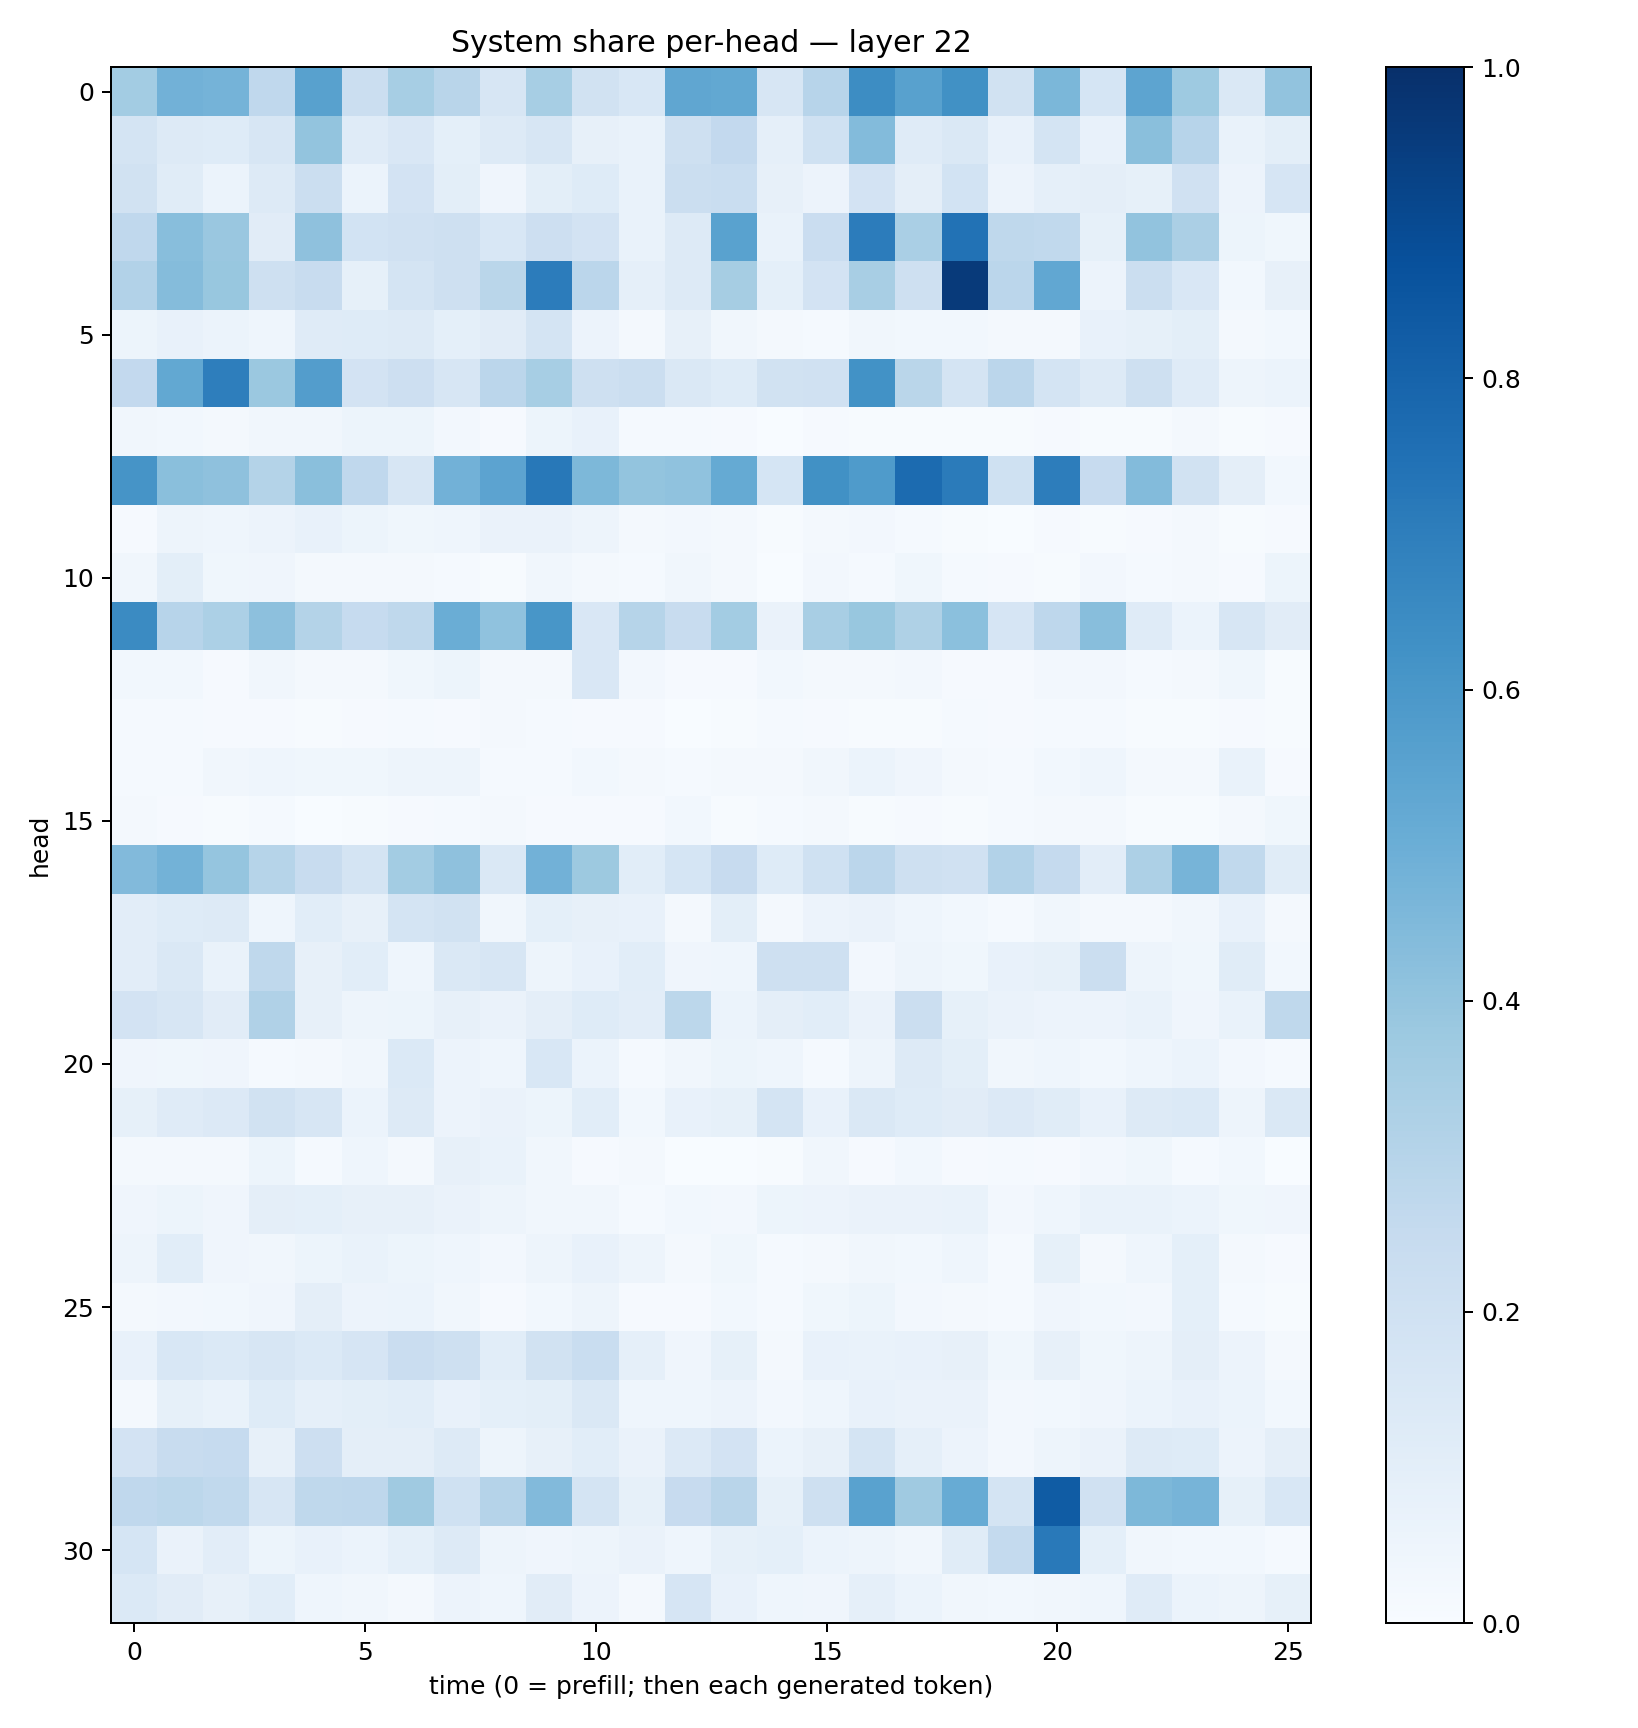

Values plotted in this chart, from the file beside it:
0.35665604, 0.48154452, 0.47492853, 0.26635295, 0.5564529, 0.22212364, 0.34640247, 0.2925835, 0.15843782, 0.34736058, 0.19379807, 0.15617436, 0.53367954, 0.5269963, 0.16293466, 0.2950288, 0.6429058, 0.5580081, 0.6272546, 0.19182843, 0.4589422, 0.16859008, 0.5397068, 0.37199566
0.1744, 0.1305, 0.1232, 0.1607, 0.3989, 0.1194, 0.1497, 0.0902, 0.1272, 0.1641, 0.08164, 0.06763, 0.2091, 0.2603, 0.08656, 0.1992, 0.4375, 0.1199, 0.1464, 0.07632, 0.1735, 0.07425, 0.4241, 0.294
0.1899, 0.1163, 0.05877, 0.1308, 0.2243, 0.06095, 0.1799, 0.1008, 0.04183, 0.09813, 0.1213, 0.06852, 0.2246, 0.2343, 0.07982, 0.05686, 0.1814, 0.09721, 0.1844, 0.05683, 0.08835, 0.09689, 0.08382, 0.197
0.2682, 0.4296, 0.3843, 0.11, 0.4116, 0.1855, 0.1967, 0.2061, 0.1555, 0.2139, 0.1816, 0.06765, 0.1261, 0.5516, 0.06834, 0.2288, 0.7051, 0.3384, 0.7455, 0.272, 0.2627, 0.08571, 0.4038, 0.3354
0.309, 0.4351, 0.39, 0.2041, 0.2356, 0.08363, 0.1753, 0.2085, 0.288, 0.7047, 0.2841, 0.08701, 0.1283, 0.351, 0.09336, 0.1812, 0.3421, 0.204, 0.9575, 0.282, 0.5306, 0.05509, 0.2226, 0.149
0.0515, 0.07629, 0.061, 0.04392, 0.121, 0.1232, 0.1275, 0.09357, 0.1116, 0.175, 0.05718, 0.01921, 0.07858, 0.03493, 0.01654, 0.01444, 0.03142, 0.02932, 0.02881, 0.01762, 0.02316, 0.07202, 0.08506, 0.1015
0.259, 0.5258, 0.6966, 0.3825, 0.5738, 0.1831, 0.2142, 0.1564, 0.2814, 0.3443, 0.2102, 0.2218, 0.1418, 0.1214, 0.1877, 0.1983, 0.6223, 0.2854, 0.1721, 0.2823, 0.1742, 0.127, 0.2036, 0.12
0.03445, 0.02772, 0.02287, 0.03382, 0.03201, 0.05448, 0.05391, 0.02465, 0.01168, 0.0537, 0.07195, 0.01447, 0.01321, 0.009144, 0.002996, 0.009048, 0.007238, 0.007022, 0.007528, 0.004018, 0.01101, 0.004176, 0.004174, 0.0195
0.6126, 0.4257, 0.4116, 0.3069, 0.4251, 0.2665, 0.1595, 0.4842, 0.5467, 0.7222, 0.4546, 0.3996, 0.4096, 0.516, 0.1703, 0.6257, 0.5821, 0.7696, 0.7108, 0.2022, 0.7026, 0.2439, 0.4382, 0.1941
0.01115, 0.04976, 0.04551, 0.05669, 0.07369, 0.05451, 0.03858, 0.04532, 0.06606, 0.06279, 0.04822, 0.01883, 0.02503, 0.01578, 0.007108, 0.02168, 0.02391, 0.0153, 0.005721, 0.003111, 0.008216, 0.005016, 0.009251, 0.02343
0.03503, 0.1008, 0.03719, 0.04152, 0.01592, 0.02217, 0.01572, 0.01437, 0.006768, 0.03157, 0.02089, 0.014, 0.03298, 0.02226, 0.0009801, 0.02572, 0.01295, 0.03735, 0.01489, 0.007816, 0.007102, 0.02557, 0.01278, 0.01931
0.6523, 0.2932, 0.3291, 0.4146, 0.3067, 0.2485, 0.2725, 0.5011, 0.4077, 0.6019, 0.1518, 0.2978, 0.2413, 0.3557, 0.06254, 0.3415, 0.3867, 0.3218, 0.4196, 0.167, 0.2753, 0.4294, 0.1185, 0.06226
0.02968, 0.03025, 0.01097, 0.03468, 0.01735, 0.01728, 0.03541, 0.05329, 0.01748, 0.01734, 0.1487, 0.02588, 0.01113, 0.0101, 0.02782, 0.02129, 0.02018, 0.02475, 0.009355, 0.009161, 0.02349, 0.0243, 0.01389, 0.01712
0.01418, 0.01546, 0.008264, 0.01046, 0.005963, 0.007977, 0.01201, 0.009387, 0.01884, 0.0152, 0.009343, 0.009617, 0.003835, 0.005867, 0.01182, 0.008398, 0.007403, 0.007202, 0.01211, 0.0102, 0.01553, 0.01328, 0.006116, 0.00571
0.01451, 0.0119, 0.03181, 0.04646, 0.03733, 0.03525, 0.04826, 0.04824, 0.01309, 0.01241, 0.02895, 0.0184, 0.01307, 0.01653, 0.01823, 0.03241, 0.05867, 0.04129, 0.01895, 0.01381, 0.02925, 0.04581, 0.0164, 0.02181
0.01802, 0.01086, 0.004636, 0.01414, 0.00376, 0.007114, 0.0117, 0.0142, 0.01924, 0.009762, 0.009565, 0.01074, 0.02925, 0.006623, 0.01502, 0.01649, 0.00563, 0.008341, 0.007019, 0.01473, 0.01867, 0.01608, 0.004308, 0.006154
0.4419, 0.4785, 0.3977, 0.3006, 0.2346, 0.1755, 0.3555, 0.413, 0.141, 0.4806, 0.3764, 0.1082, 0.1708, 0.2427, 0.1225, 0.1993, 0.285, 0.2092, 0.1988, 0.3091, 0.2511, 0.102, 0.3256, 0.4725
0.105, 0.1212, 0.1292, 0.04451, 0.1055, 0.08054, 0.1784, 0.19, 0.0318, 0.09052, 0.07922, 0.07365, 0.02245, 0.09902, 0.01598, 0.05577, 0.06359, 0.04618, 0.03094, 0.01454, 0.03248, 0.0189, 0.01684, 0.03228
0.1016, 0.1445, 0.06652, 0.2734, 0.08179, 0.109, 0.04607, 0.1459, 0.1592, 0.04689, 0.07801, 0.1077, 0.04293, 0.04608, 0.2104, 0.2035, 0.0239, 0.04763, 0.03653, 0.07635, 0.08389, 0.2226, 0.048, 0.03676
0.1803, 0.1617, 0.111, 0.3199, 0.08062, 0.05065, 0.05195, 0.0796, 0.06261, 0.09631, 0.1225, 0.1024, 0.2784, 0.06131, 0.09715, 0.108, 0.06468, 0.2208, 0.08297, 0.0655, 0.0555, 0.058, 0.07007, 0.03993
0.04034, 0.03616, 0.04023, 0.01366, 0.0204, 0.03403, 0.1399, 0.05532, 0.04444, 0.1534, 0.06107, 0.01384, 0.03497, 0.0531, 0.04625, 0.01289, 0.04744, 0.1276, 0.1002, 0.03207, 0.04592, 0.02766, 0.04415, 0.06135
0.08466, 0.1173, 0.1335, 0.19, 0.1577, 0.0612, 0.1271, 0.05568, 0.06426, 0.05405, 0.1078, 0.02908, 0.07555, 0.08355, 0.1785, 0.07143, 0.1438, 0.1242, 0.1118, 0.1357, 0.116, 0.07804, 0.1268, 0.1396
0.01988, 0.02157, 0.01907, 0.05349, 0.01416, 0.04641, 0.02226, 0.07912, 0.06813, 0.03431, 0.01075, 0.01753, 0.003446, 0.00378, 0.004032, 0.03322, 0.009483, 0.02843, 0.008982, 0.01276, 0.007907, 0.02348, 0.03677, 0.0129
0.03978, 0.05286, 0.03975, 0.09488, 0.09164, 0.08085, 0.07831, 0.06566, 0.05056, 0.03192, 0.0331, 0.01536, 0.02755, 0.02393, 0.05349, 0.05783, 0.06306, 0.06399, 0.06957, 0.02717, 0.04449, 0.06866, 0.06725, 0.06046
0.04741, 0.1062, 0.04062, 0.03278, 0.05385, 0.06833, 0.0537, 0.0468, 0.02485, 0.0488, 0.07053, 0.04847, 0.0226, 0.03645, 0.01205, 0.01944, 0.03171, 0.02979, 0.04462, 0.01548, 0.08545, 0.02103, 0.04358, 0.09036
0.02259, 0.02717, 0.03081, 0.04006, 0.09391, 0.0574, 0.05912, 0.03227, 0.01104, 0.03015, 0.04761, 0.009968, 0.01062, 0.02967, 0.01318, 0.03595, 0.0526, 0.02402, 0.02024, 0.01399, 0.04226, 0.02892, 0.02709, 0.09121
0.0736, 0.1535, 0.1402, 0.1589, 0.1379, 0.1647, 0.2267, 0.2035, 0.1093, 0.1938, 0.2321, 0.0887, 0.03914, 0.08298, 0.01874, 0.07618, 0.06721, 0.07453, 0.08015, 0.03735, 0.07997, 0.03862, 0.04991, 0.09671
0.02087, 0.08424, 0.06935, 0.1247, 0.08797, 0.1014, 0.1062, 0.07057, 0.09292, 0.09952, 0.1417, 0.04543, 0.04629, 0.05523, 0.02347, 0.04368, 0.07238, 0.06432, 0.06373, 0.02378, 0.02817, 0.04131, 0.06048, 0.07782
0.1808, 0.2354, 0.248, 0.07925, 0.2139, 0.09514, 0.09545, 0.1263, 0.04902, 0.07914, 0.1067, 0.06552, 0.1366, 0.181, 0.06225, 0.08125, 0.1781, 0.08617, 0.05685, 0.02697, 0.0481, 0.06504, 0.1277, 0.1232
0.2695, 0.2807, 0.2634, 0.1624, 0.2703, 0.2751, 0.3676, 0.1998, 0.302, 0.4431, 0.1789, 0.08501, 0.2424, 0.2919, 0.08452, 0.2073, 0.5526, 0.3694, 0.5079, 0.179, 0.8312, 0.1966, 0.456, 0.4715
0.1717, 0.06578, 0.102, 0.0541, 0.07054, 0.0606, 0.09143, 0.1262, 0.0477, 0.04017, 0.04851, 0.06564, 0.04329, 0.08229, 0.09048, 0.06098, 0.0505, 0.03314, 0.1134, 0.2552, 0.7182, 0.09317, 0.03507, 0.02825
0.1385, 0.112, 0.08033, 0.1087, 0.04504, 0.03409, 0.02306, 0.05817, 0.04668, 0.1112, 0.05719, 0.02327, 0.1671, 0.07555, 0.04461, 0.04233, 0.08708, 0.06049, 0.03509, 0.03001, 0.03135, 0.04673, 0.1198, 0.05884
